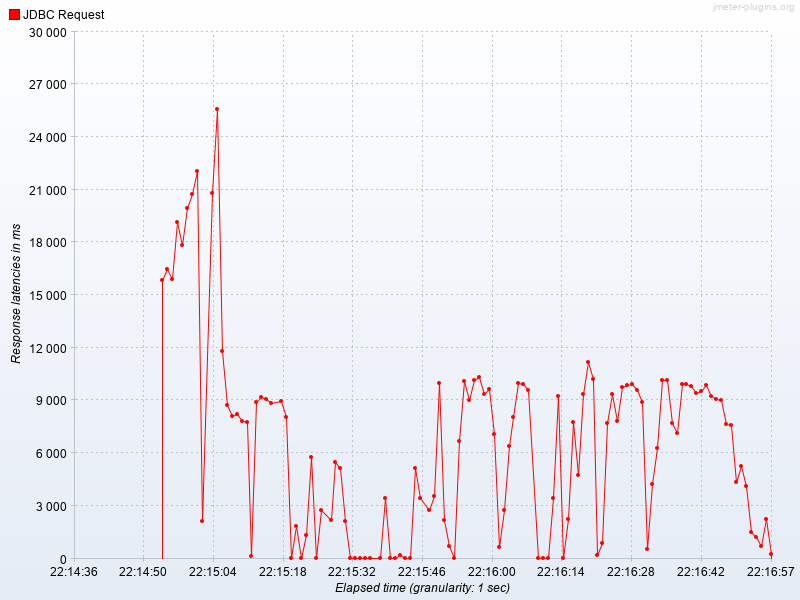

Values plotted in this chart, from the file beside it:
Elapsed time, JDBC Request
22:14:54.0, 15853
22:14:55.0, 16500
22:14:56.0, 15900
22:14:57.0, 19148
22:14:58.0, 17846
22:14:59.0, 19934
22:15:00.0, 20724
22:15:01.0, 22040
22:15:02.0, 2115
22:15:04.0, 20799
22:15:05.0, 25584
22:15:06.0, 11797
22:15:07.0, 8740
22:15:08.0, 8123
22:15:09.0, 8227
22:15:10.0, 7830
22:15:11.0, 7744
22:15:12.0, 144.8
22:15:13.0, 8886
22:15:14.0, 9202
22:15:15.0, 9099
22:15:16.0, 8871
22:15:18.0, 8941
22:15:19.0, 8066
22:15:20.0, 0.0
22:15:21.0, 1867
22:15:22.0, 0.0
22:15:23.0, 1313
22:15:24.0, 5799
22:15:25.0, 0.0
22:15:26.0, 2765
22:15:28.0, 2166
22:15:29.0, 5498
22:15:30.0, 5168
22:15:31.0, 2128
22:15:32.0, 0.0
22:15:33.0, 0.0
22:15:34.0, 0.0
22:15:35.0, 0.0
22:15:36.0, 0.0
22:15:38.0, 0.0
22:15:39.0, 3456
22:15:40.0, 0.0
22:15:41.0, 0.0
22:15:42.0, 170.9
22:15:43.0, 0.0
22:15:44.0, 0.0
22:15:45.0, 5141
22:15:46.0, 3459
22:15:48.0, 2774
22:15:49.0, 3556
22:15:50.0, 9993
22:15:51.0, 2179
22:15:52.0, 717.3
22:15:53.0, 0.0
22:15:54.0, 6669
22:15:55.0, 10099
22:15:56.0, 9019
22:15:57.0, 10164
22:15:58.0, 10304
... 58 more rows
